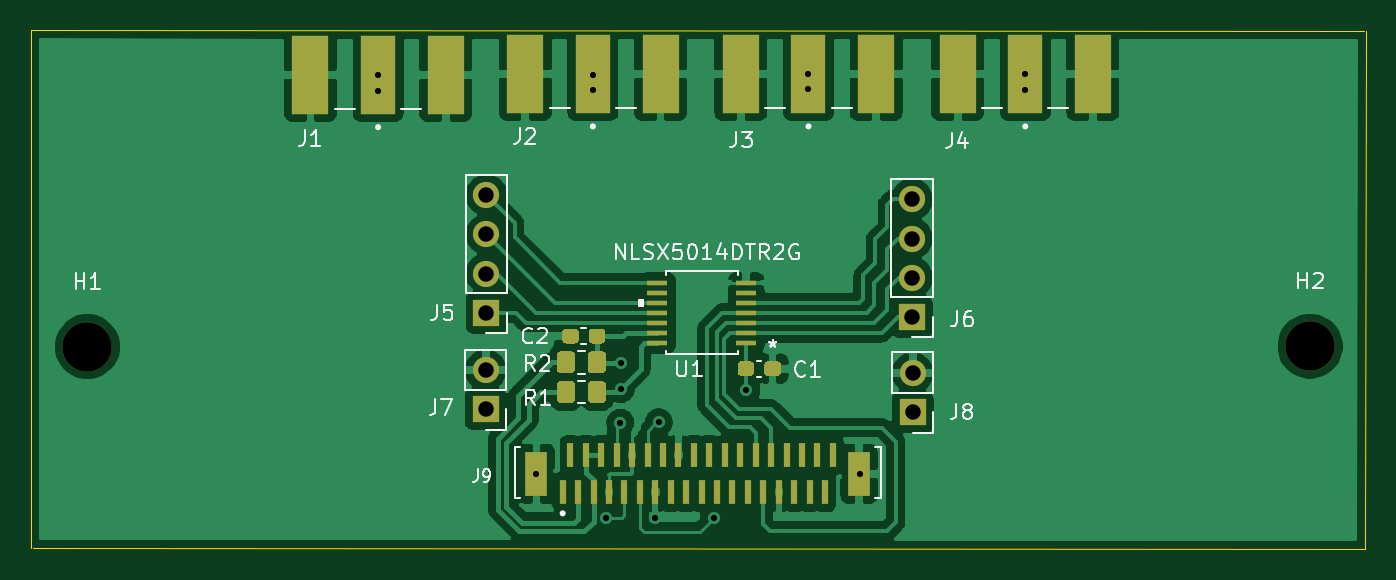
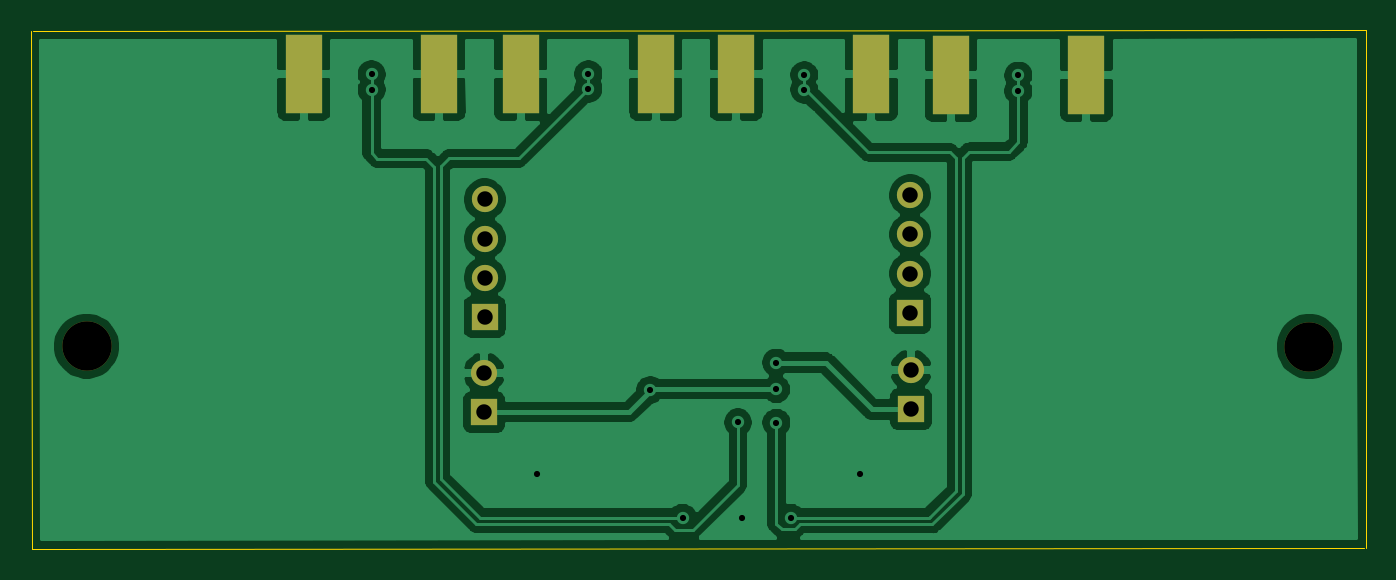
Circuit board: 8 layer files. Board 86.5 x 33.6 mm.
- bottom_copper: ADV728xM_EVAL_SMA-FFC_AETINA_ACE_CAM6C-B_Cu.gbr (68141 bytes)
- bottom_mask: ADV728xM_EVAL_SMA-FFC_AETINA_ACE_CAM6C-B_Mask.gbr (1414 bytes)
- bottom_silk: ADV728xM_EVAL_SMA-FFC_AETINA_ACE_CAM6C-B_SilkS.gbr (540 bytes)
- outline: ADV728xM_EVAL_SMA-FFC_AETINA_ACE_CAM6C-Edge_Cuts.gbr (773 bytes)
- top_copper: ADV728xM_EVAL_SMA-FFC_AETINA_ACE_CAM6C-F_Cu.gbr (93902 bytes)
- top_mask: ADV728xM_EVAL_SMA-FFC_AETINA_ACE_CAM6C-F_Mask.gbr (5830 bytes)
- top_silk: ADV728xM_EVAL_SMA-FFC_AETINA_ACE_CAM6C-F_SilkS.gbr (16423 bytes)
- drill: ADV728xM_EVAL_SMA-FFC_AETINA_ACE_CAM6C.drl (793 bytes)

=== bottom_copper: ADV728xM_EVAL_SMA-FFC_AETINA_ACE_CAM6C-B_Cu.gbr (68141 bytes, source omitted) ===
=== bottom_mask: ADV728xM_EVAL_SMA-FFC_AETINA_ACE_CAM6C-B_Mask.gbr ===
%TF.GenerationSoftware,KiCad,Pcbnew,5.1.10-88a1d61d58~88~ubuntu18.04.1*%
%TF.CreationDate,2021-07-26T17:30:53+07:00*%
%TF.ProjectId,ADV728xM_EVAL_SMA-FFC_AETINA_ACE_CAM6C,41445637-3238-4784-9d5f-4556414c5f53,rev?*%
%TF.SameCoordinates,Original*%
%TF.FileFunction,Soldermask,Bot*%
%TF.FilePolarity,Negative*%
%FSLAX46Y46*%
G04 Gerber Fmt 4.6, Leading zero omitted, Abs format (unit mm)*
G04 Created by KiCad (PCBNEW 5.1.10-88a1d61d58~88~ubuntu18.04.1) date 2021-07-26 17:30:53*
%MOMM*%
%LPD*%
G01*
G04 APERTURE LIST*
%ADD10C,3.200000*%
%ADD11O,1.700000X1.700000*%
%ADD12R,1.700000X1.700000*%
%ADD13R,2.413000X5.080000*%
G04 APERTURE END LIST*
D10*
%TO.C,H2*%
X198450200Y-96659700D03*
%TD*%
%TO.C,H1*%
X119227600Y-96685100D03*
%TD*%
D11*
%TO.C,J6*%
X172656500Y-87147400D03*
X172656500Y-89687400D03*
X172656500Y-92227400D03*
D12*
X172656500Y-94767400D03*
%TD*%
D13*
%TO.C,J3*%
X170332400Y-79019400D03*
X161569400Y-79019400D03*
%TD*%
%TO.C,J4*%
X184378600Y-79019400D03*
X175615600Y-79019400D03*
%TD*%
%TO.C,J1*%
X142443200Y-79070200D03*
X133680200Y-79070200D03*
%TD*%
%TO.C,J2*%
X156362400Y-79019400D03*
X147599400Y-79019400D03*
%TD*%
D12*
%TO.C,J5*%
X145084800Y-94500700D03*
D11*
X145084800Y-91960700D03*
X145084800Y-89420700D03*
X145084800Y-86880700D03*
%TD*%
D12*
%TO.C,J8*%
X172694600Y-100939600D03*
D11*
X172694600Y-98399600D03*
%TD*%
%TO.C,J7*%
X145034000Y-98209100D03*
D12*
X145034000Y-100749100D03*
%TD*%
M02*

=== bottom_silk: ADV728xM_EVAL_SMA-FFC_AETINA_ACE_CAM6C-B_SilkS.gbr ===
%TF.GenerationSoftware,KiCad,Pcbnew,5.1.10-88a1d61d58~88~ubuntu18.04.1*%
%TF.CreationDate,2021-07-26T17:30:53+07:00*%
%TF.ProjectId,ADV728xM_EVAL_SMA-FFC_AETINA_ACE_CAM6C,41445637-3238-4784-9d5f-4556414c5f53,rev?*%
%TF.SameCoordinates,Original*%
%TF.FileFunction,Legend,Bot*%
%TF.FilePolarity,Positive*%
%FSLAX46Y46*%
G04 Gerber Fmt 4.6, Leading zero omitted, Abs format (unit mm)*
G04 Created by KiCad (PCBNEW 5.1.10-88a1d61d58~88~ubuntu18.04.1) date 2021-07-26 17:30:53*
%MOMM*%
%LPD*%
G01*
G04 APERTURE LIST*
G04 APERTURE END LIST*
M02*

=== outline: ADV728xM_EVAL_SMA-FFC_AETINA_ACE_CAM6C-Edge_Cuts.gbr ===
%TF.GenerationSoftware,KiCad,Pcbnew,5.1.10-88a1d61d58~88~ubuntu18.04.1*%
%TF.CreationDate,2021-07-26T17:30:53+07:00*%
%TF.ProjectId,ADV728xM_EVAL_SMA-FFC_AETINA_ACE_CAM6C,41445637-3238-4784-9d5f-4556414c5f53,rev?*%
%TF.SameCoordinates,Original*%
%TF.FileFunction,Profile,NP*%
%FSLAX46Y46*%
G04 Gerber Fmt 4.6, Leading zero omitted, Abs format (unit mm)*
G04 Created by KiCad (PCBNEW 5.1.10-88a1d61d58~88~ubuntu18.04.1) date 2021-07-26 17:30:53*
%MOMM*%
%LPD*%
G01*
G04 APERTURE LIST*
%TA.AperFunction,Profile*%
%ADD10C,0.050000*%
%TD*%
G04 APERTURE END LIST*
D10*
X115570000Y-109753400D02*
X115582700Y-76187300D01*
X202018900Y-109816900D02*
X115697000Y-109728000D01*
X202057000Y-76225400D02*
X202018900Y-109816900D01*
X115582700Y-76187300D02*
X201930000Y-76250800D01*
M02*

=== top_copper: ADV728xM_EVAL_SMA-FFC_AETINA_ACE_CAM6C-F_Cu.gbr (93902 bytes, source omitted) ===
=== top_mask: ADV728xM_EVAL_SMA-FFC_AETINA_ACE_CAM6C-F_Mask.gbr ===
%TF.GenerationSoftware,KiCad,Pcbnew,5.1.10-88a1d61d58~88~ubuntu18.04.1*%
%TF.CreationDate,2021-07-26T17:30:53+07:00*%
%TF.ProjectId,ADV728xM_EVAL_SMA-FFC_AETINA_ACE_CAM6C,41445637-3238-4784-9d5f-4556414c5f53,rev?*%
%TF.SameCoordinates,Original*%
%TF.FileFunction,Soldermask,Top*%
%TF.FilePolarity,Negative*%
%FSLAX46Y46*%
G04 Gerber Fmt 4.6, Leading zero omitted, Abs format (unit mm)*
G04 Created by KiCad (PCBNEW 5.1.10-88a1d61d58~88~ubuntu18.04.1) date 2021-07-26 17:30:53*
%MOMM*%
%LPD*%
G01*
G04 APERTURE LIST*
%ADD10C,3.200000*%
%ADD11R,0.400000X1.600000*%
%ADD12R,1.400000X2.900000*%
%ADD13O,1.700000X1.700000*%
%ADD14R,1.700000X1.700000*%
%ADD15R,2.286000X5.080000*%
%ADD16R,2.413000X5.080000*%
%ADD17R,1.358900X0.355600*%
G04 APERTURE END LIST*
D10*
%TO.C,H2*%
X198450200Y-96659700D03*
%TD*%
%TO.C,H1*%
X119227600Y-96685100D03*
%TD*%
%TO.C,R2*%
G36*
G01*
X149631600Y-98151101D02*
X149631600Y-97251099D01*
G75*
G02*
X149881599Y-97001100I249999J0D01*
G01*
X150581601Y-97001100D01*
G75*
G02*
X150831600Y-97251099I0J-249999D01*
G01*
X150831600Y-98151101D01*
G75*
G02*
X150581601Y-98401100I-249999J0D01*
G01*
X149881599Y-98401100D01*
G75*
G02*
X149631600Y-98151101I0J249999D01*
G01*
G37*
G36*
G01*
X151631600Y-98151101D02*
X151631600Y-97251099D01*
G75*
G02*
X151881599Y-97001100I249999J0D01*
G01*
X152581601Y-97001100D01*
G75*
G02*
X152831600Y-97251099I0J-249999D01*
G01*
X152831600Y-98151101D01*
G75*
G02*
X152581601Y-98401100I-249999J0D01*
G01*
X151881599Y-98401100D01*
G75*
G02*
X151631600Y-98151101I0J249999D01*
G01*
G37*
%TD*%
%TO.C,R1*%
G36*
G01*
X151637440Y-100086581D02*
X151637440Y-99186579D01*
G75*
G02*
X151887439Y-98936580I249999J0D01*
G01*
X152587441Y-98936580D01*
G75*
G02*
X152837440Y-99186579I0J-249999D01*
G01*
X152837440Y-100086581D01*
G75*
G02*
X152587441Y-100336580I-249999J0D01*
G01*
X151887439Y-100336580D01*
G75*
G02*
X151637440Y-100086581I0J249999D01*
G01*
G37*
G36*
G01*
X149637440Y-100086581D02*
X149637440Y-99186579D01*
G75*
G02*
X149887439Y-98936580I249999J0D01*
G01*
X150587441Y-98936580D01*
G75*
G02*
X150837440Y-99186579I0J-249999D01*
G01*
X150837440Y-100086581D01*
G75*
G02*
X150587441Y-100336580I-249999J0D01*
G01*
X149887439Y-100336580D01*
G75*
G02*
X149637440Y-100086581I0J249999D01*
G01*
G37*
%TD*%
D11*
%TO.C,J9*%
X167525400Y-103727400D03*
X167025400Y-106127400D03*
X166525400Y-103727400D03*
X166025400Y-106127400D03*
X165525400Y-103727400D03*
X165025400Y-106127400D03*
X164525400Y-103727400D03*
X164025400Y-106127400D03*
X163525400Y-103727400D03*
X163025400Y-106127400D03*
X162525400Y-103727400D03*
X162025400Y-106127400D03*
X161525400Y-103727400D03*
X161025400Y-106127400D03*
X160525400Y-103727400D03*
X160025400Y-106127400D03*
X159525400Y-103727400D03*
X159025400Y-106127400D03*
X158525400Y-103727400D03*
X158025400Y-106127400D03*
X157525400Y-103727400D03*
X157025400Y-106127400D03*
X156525400Y-103727400D03*
X156025400Y-106127400D03*
X155525400Y-103727400D03*
X155025400Y-106127400D03*
X154525400Y-103727400D03*
X154025400Y-106127400D03*
X153525400Y-103727400D03*
X153025400Y-106127400D03*
X152525400Y-103727400D03*
X152025400Y-106127400D03*
X151525400Y-103727400D03*
X151025400Y-106127400D03*
X150525400Y-103727400D03*
X150025400Y-106127400D03*
D12*
X169225400Y-104927400D03*
X148325400Y-104927400D03*
%TD*%
D13*
%TO.C,J6*%
X172656500Y-87147400D03*
X172656500Y-89687400D03*
X172656500Y-92227400D03*
D14*
X172656500Y-94767400D03*
%TD*%
D15*
%TO.C,J3*%
X165950900Y-79019400D03*
D16*
X170332400Y-79019400D03*
X161569400Y-79019400D03*
%TD*%
D15*
%TO.C,J4*%
X179997100Y-79019400D03*
D16*
X184378600Y-79019400D03*
X175615600Y-79019400D03*
%TD*%
D15*
%TO.C,J1*%
X138061700Y-79070200D03*
D16*
X142443200Y-79070200D03*
X133680200Y-79070200D03*
%TD*%
D15*
%TO.C,J2*%
X151980900Y-79019400D03*
D16*
X156362400Y-79019400D03*
X147599400Y-79019400D03*
%TD*%
%TO.C,C2*%
G36*
G01*
X149984000Y-96249500D02*
X149984000Y-95774500D01*
G75*
G02*
X150221500Y-95537000I237500J0D01*
G01*
X150821500Y-95537000D01*
G75*
G02*
X151059000Y-95774500I0J-237500D01*
G01*
X151059000Y-96249500D01*
G75*
G02*
X150821500Y-96487000I-237500J0D01*
G01*
X150221500Y-96487000D01*
G75*
G02*
X149984000Y-96249500I0J237500D01*
G01*
G37*
G36*
G01*
X151709000Y-96249500D02*
X151709000Y-95774500D01*
G75*
G02*
X151946500Y-95537000I237500J0D01*
G01*
X152546500Y-95537000D01*
G75*
G02*
X152784000Y-95774500I0J-237500D01*
G01*
X152784000Y-96249500D01*
G75*
G02*
X152546500Y-96487000I-237500J0D01*
G01*
X151946500Y-96487000D01*
G75*
G02*
X151709000Y-96249500I0J237500D01*
G01*
G37*
%TD*%
%TO.C,C1*%
G36*
G01*
X162433120Y-97877620D02*
X162433120Y-98352620D01*
G75*
G02*
X162195620Y-98590120I-237500J0D01*
G01*
X161595620Y-98590120D01*
G75*
G02*
X161358120Y-98352620I0J237500D01*
G01*
X161358120Y-97877620D01*
G75*
G02*
X161595620Y-97640120I237500J0D01*
G01*
X162195620Y-97640120D01*
G75*
G02*
X162433120Y-97877620I0J-237500D01*
G01*
G37*
G36*
G01*
X164158120Y-97877620D02*
X164158120Y-98352620D01*
G75*
G02*
X163920620Y-98590120I-237500J0D01*
G01*
X163320620Y-98590120D01*
G75*
G02*
X163083120Y-98352620I0J237500D01*
G01*
X163083120Y-97877620D01*
G75*
G02*
X163320620Y-97640120I237500J0D01*
G01*
X163920620Y-97640120D01*
G75*
G02*
X164158120Y-97877620I0J-237500D01*
G01*
G37*
%TD*%
D14*
%TO.C,J5*%
X145084800Y-94500700D03*
D13*
X145084800Y-91960700D03*
X145084800Y-89420700D03*
X145084800Y-86880700D03*
%TD*%
D14*
%TO.C,J8*%
X172694600Y-100939600D03*
D13*
X172694600Y-98399600D03*
%TD*%
%TO.C,J7*%
X145034000Y-98209100D03*
D14*
X145034000Y-100749100D03*
%TD*%
D17*
%TO.C,U1*%
X156165550Y-96450699D03*
X156165550Y-95800700D03*
X156165550Y-95150699D03*
X156165550Y-94500700D03*
X156165550Y-93850699D03*
X156165550Y-93200700D03*
X156165550Y-92550699D03*
X161918650Y-92550701D03*
X161918650Y-93200700D03*
X161918650Y-93850701D03*
X161918650Y-94500700D03*
X161918650Y-95150699D03*
X161918650Y-95800700D03*
X161918650Y-96450701D03*
%TD*%
M02*

=== top_silk: ADV728xM_EVAL_SMA-FFC_AETINA_ACE_CAM6C-F_SilkS.gbr (16423 bytes, source omitted) ===
=== drill: ADV728xM_EVAL_SMA-FFC_AETINA_ACE_CAM6C.drl ===
M48
; DRILL file {KiCad 5.1.10-88a1d61d58~88~ubuntu18.04.1} date Mon Jul 26 17:30:57 2021
; FORMAT={-:-/ absolute / inch / decimal}
; #@! TF.CreationDate,2021-07-26T17:30:57+07:00
; #@! TF.GenerationSoftware,Kicad,Pcbnew,5.1.10-88a1d61d58~88~ubuntu18.04.1
FMAT,2
INCH
T1C0.0157
T2C0.0394
T3C0.1260
%
G90
G05
T1
X5.436Y-3.115
X5.436Y-3.1545
X5.8396Y-4.131
X5.9825Y-3.1135
X5.9825Y-3.151
X6.0165Y-4.243
X6.0535Y-4.001
X6.054Y-3.8475
X6.054Y-3.9155
X6.142Y-4.244
X6.1515Y-4.0
X6.2925Y-4.243
X6.375Y-3.917
X6.533Y-3.111
X6.533Y-3.1485
X6.665Y-4.1325
X7.086Y-3.112
X7.086Y-3.151
T2
X5.71Y-3.8665
X5.71Y-3.9665
X5.712Y-3.4205
X5.712Y-3.5205
X5.712Y-3.6205
X5.712Y-3.7205
X6.7975Y-3.431
X6.7975Y-3.531
X6.7975Y-3.631
X6.7975Y-3.731
X6.799Y-3.874
X6.799Y-3.974
T3
X4.694Y-3.8065
X7.813Y-3.8055
T0
M30

